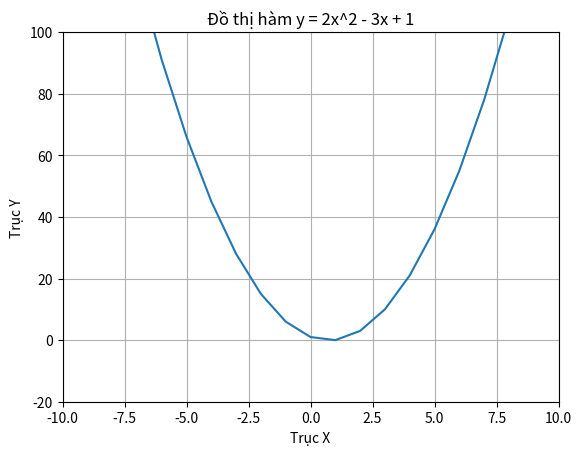

The matplotlib source for this figure:
import matplotlib.pyplot as plt

# Tạo dữ liệu cho đồ thị
x = range(-10, 11)
y = [2*i**2 - 3*i + 1 for i in x]

# Vẽ đồ thị
plt.plot(x, y)

# Đặt tiêu đề và nhãn trục
plt.title('Đồ thị hàm y = 2x^2 - 3x + 1')
plt.xlabel('Trục X')
plt.ylabel('Trục Y')

# Đặt giới hạn cho trục X và Y
plt.xlim(-10, 10)
plt.ylim(-20, 100)

# Hiển thị đồ thị
plt.grid(True)
plt.show()